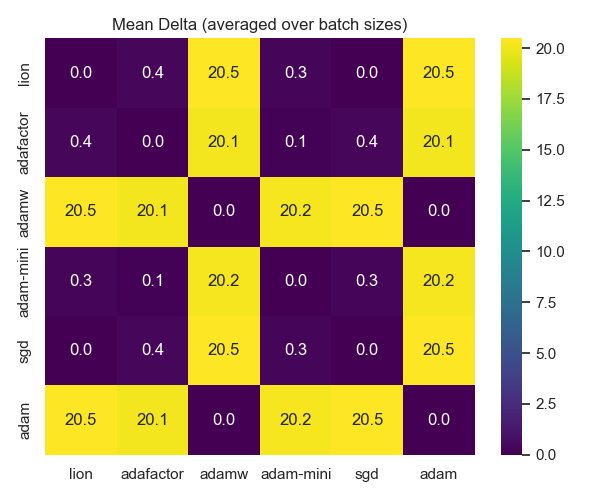

Data behind this chart, as committed beside it:
, lion, adafactor, adamw, adam-mini, sgd, adam
lion, 0.0, 0.3926, 20.48, 0.2744, 0.0, 20.48
adafactor, 0.3926, 0.0, 20.09, 0.1182, 0.3926, 20.09
adamw, 20.48, 20.09, 0.0, 20.21, 20.48, 0.0
adam-mini, 0.2744, 0.1182, 20.21, 0.0, 0.2744, 20.21
sgd, 0.0, 0.3926, 20.48, 0.2744, 0.0, 20.48
adam, 20.48, 20.09, 0.0, 20.21, 20.48, 0.0
